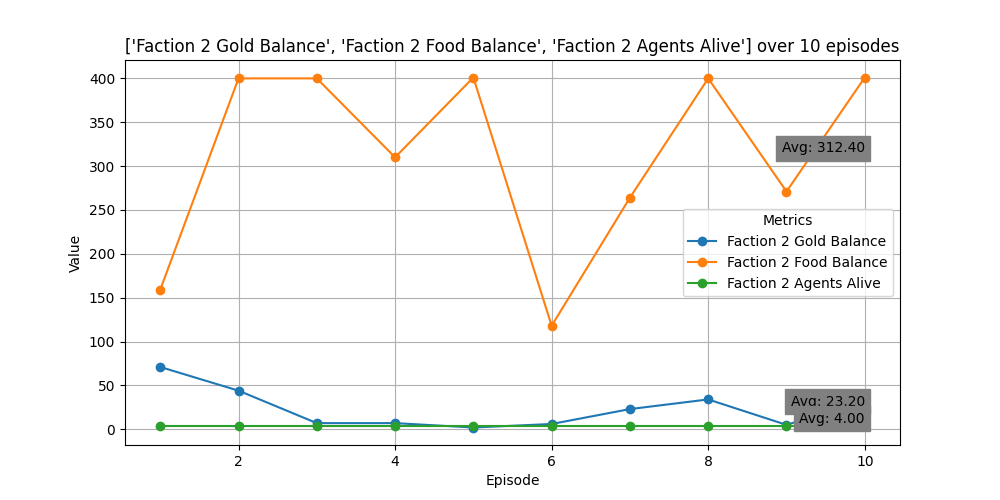

Data behind this chart, as committed beside it:
Episode, Faction 2 Gold Balance, Faction 2 Food Balance, Faction 2 Agents Alive
1, 71, 159, 4
2, 44, 400, 4
3, 7, 400, 4
4, 7, 310, 4
5, 2, 401, 4
6, 6, 118, 4
7, 23, 264, 4
8, 34, 400, 4
9, 5, 271, 4
10, 33, 401, 4
